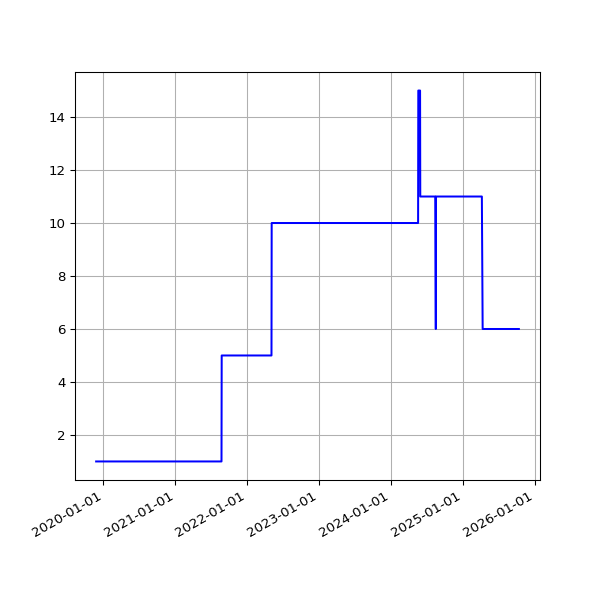

The data file committed next to this chart (first rows):
date, value
2019-11-25 16:33:18 +0000, 1
2019-11-26 04:46:45 +0000, 1
2019-11-26 16:14:28 +0000, 1
2019-11-27 04:40:51 +0000, 1
2019-11-27 16:52:45 +0000, 1
2019-11-28 04:39:08 +0000, 1
2019-11-28 16:13:07 +0000, 1
2019-11-29 04:46:39 +0000, 1
2019-11-29 17:40:38 +0000, 1
2019-11-30 21:39:40 +0000, 1
2019-12-01 04:37:24 +0000, 1
2019-12-01 21:56:16 +0000, 1
2019-12-02 04:47:21 +0000, 1
2019-12-02 17:24:15 +0000, 1
2019-12-03 04:45:32 +0000, 1
2019-12-03 17:16:21 +0000, 1
2019-12-04 04:53:44 +0000, 1
2019-12-04 17:03:16 +0000, 1
2019-12-05 04:51:45 +0000, 1
2019-12-05 16:34:28 +0000, 1
2019-12-06 04:44:45 +0000, 1
2019-12-06 16:36:23 +0000, 1
2019-12-07 04:53:27 +0000, 1
2019-12-07 18:40:57 +0000, 1
2019-12-08 04:51:47 +0000, 1
2019-12-08 17:53:08 +0000, 1
2019-12-09 16:29:52 +0000, 1
2019-12-10 04:41:46 +0000, 1
2019-12-10 17:18:16 +0000, 1
2019-12-11 04:39:50 +0000, 1
2019-12-11 16:57:32 +0000, 1
2019-12-12 04:47:42 +0000, 1
2019-12-12 16:31:11 +0000, 1
2019-12-13 04:48:36 +0000, 1
2019-12-13 16:50:16 +0000, 1
2019-12-14 04:57:49 +0000, 1
2019-12-14 18:36:31 +0000, 1
2019-12-15 06:30:04 +0000, 1
2019-12-15 17:55:28 +0000, 1
2019-12-16 04:45:05 +0000, 1
2019-12-16 16:51:46 +0000, 1
2019-12-17 04:42:01 +0000, 1
2019-12-17 16:45:52 +0000, 1
2019-12-18 04:58:52 +0000, 1
2019-12-18 16:56:55 +0000, 1
2019-12-19 05:05:01 +0000, 1
2019-12-19 16:57:09 +0000, 1
2019-12-20 04:46:54 +0000, 1
2019-12-20 17:14:51 +0000, 1
2019-12-21 04:35:06 +0000, 1
2019-12-21 16:44:47 +0000, 1
2019-12-22 05:06:59 +0000, 1
2019-12-22 16:50:14 +0000, 1
2019-12-23 04:41:15 +0000, 1
2019-12-23 16:54:49 +0000, 1
2019-12-24 04:35:25 +0000, 1
2019-12-24 16:52:09 +0000, 1
2019-12-25 04:34:58 +0000, 1
2019-12-25 16:41:58 +0000, 1
2019-12-26 04:36:00 +0000, 1
... 2,107 more rows
